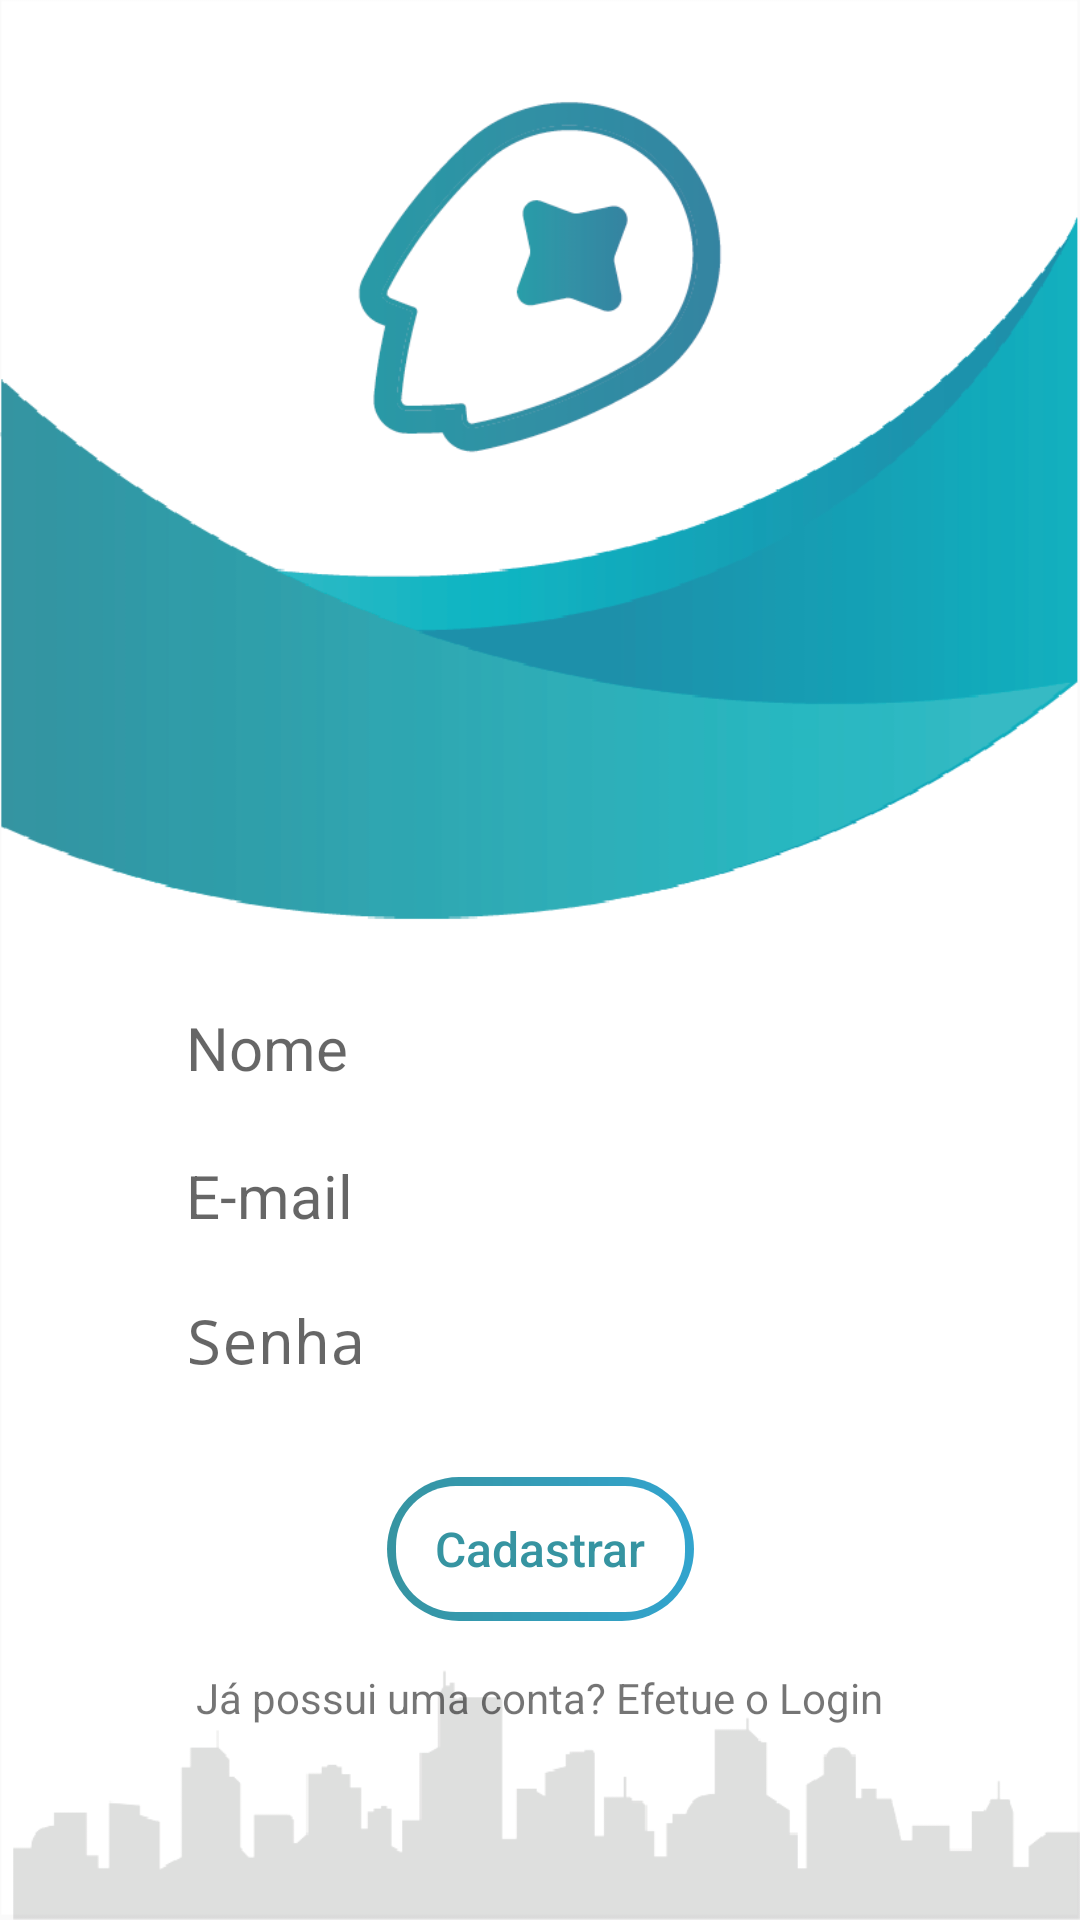

This screen was rendered from an Android layout file. Write that file and the resources it references.
<!-- AndroidManifest.xml: application theme AppTheme -->
<!-- res/layout/activity_register.xml -->
<?xml version="1.0" encoding="utf-8"?>
<androidx.constraintlayout.widget.ConstraintLayout xmlns:android="http://schemas.android.com/apk/res/android"
    xmlns:app="http://schemas.android.com/apk/res-auto"
    xmlns:tools="http://schemas.android.com/tools"
    android:layout_width="match_parent"
    android:layout_height="match_parent"
    android:background="@drawable/login_frame"
    android:paddingStart="4dp"
    android:paddingEnd="4dp"
    tools:context=".Register">

    <ImageView
        android:id="@+id/line_cad_page2"
        android:layout_width="0dp"
        android:layout_height="1dp"
        app:layout_constraintBottom_toBottomOf="parent"
        app:layout_constraintEnd_toEndOf="@+id/login_page_btn"
        app:layout_constraintHorizontal_bias="0.015"
        app:layout_constraintStart_toStartOf="@+id/login_page_btn"
        app:layout_constraintTop_toBottomOf="@+id/login_page_btn"
        app:layout_constraintVertical_bias="0.0"
        app:srcCompat="@drawable/input_slot_dark" />

    <EditText
        android:id="@+id/nome"
        android:layout_width="0dp"
        android:layout_height="wrap_content"
        android:layout_marginStart="24dp"
        android:layout_marginEnd="24dp"
        android:backgroundTint="#FFFFFF"
        android:ems="10"
        android:hint="Nome"
        android:inputType="textPersonName"
        android:paddingStart="34dp"
        android:paddingTop="4dp"
        android:paddingBottom="4dp"
        android:textAlignment="textStart"
        android:textColor="#838282"
        android:textSize="20sp"
        app:layout_constraintBottom_toBottomOf="parent"
        app:layout_constraintEnd_toEndOf="parent"
        app:layout_constraintHorizontal_bias="0.0"
        app:layout_constraintStart_toStartOf="parent"
        app:layout_constraintTop_toTopOf="parent"
        app:layout_constraintVertical_bias="0.548" />

    <ImageView
        android:id="@+id/ic_nome"
        android:layout_width="wrap_content"
        android:layout_height="wrap_content"
        android:layout_marginStart="4dp"
        app:layout_constraintBottom_toBottomOf="@+id/nome"
        app:layout_constraintEnd_toEndOf="@+id/nome"
        app:layout_constraintHorizontal_bias="0.0"
        app:layout_constraintStart_toStartOf="@+id/nome"
        app:layout_constraintTop_toTopOf="@+id/nome"
        app:srcCompat="@drawable/ic_person_outline" />

    <ImageView
        android:id="@+id/line_nome"
        android:layout_width="match_parent"
        android:layout_height="2dp"
        android:layout_marginStart="24dp"
        android:layout_marginEnd="24dp"
        app:layout_constraintBottom_toBottomOf="@+id/nome"
        app:layout_constraintEnd_toEndOf="@+id/nome"
        app:layout_constraintHorizontal_bias="0.015"
        app:layout_constraintStart_toStartOf="@+id/nome"
        app:layout_constraintTop_toTopOf="@+id/nome"
        app:layout_constraintVertical_bias="1.0"
        app:srcCompat="@drawable/input_slot" />

    <EditText
        android:id="@+id/email"
        android:layout_width="0dp"
        android:layout_height="wrap_content"
        android:layout_marginStart="24dp"
        android:layout_marginEnd="24dp"
        android:backgroundTint="#FFFFFF"
        android:ems="10"
        android:hint="E-mail"
        android:inputType="textPersonName"
        android:paddingStart="34dp"
        android:paddingTop="4dp"
        android:paddingBottom="4dp"
        android:textAlignment="textStart"
        android:textColor="#838282"
        android:textSize="20sp"
        app:layout_constraintBottom_toBottomOf="parent"
        app:layout_constraintEnd_toEndOf="parent"
        app:layout_constraintHorizontal_bias="0.0"
        app:layout_constraintStart_toStartOf="parent"
        app:layout_constraintTop_toBottomOf="@+id/nome"
        app:layout_constraintVertical_bias="0.060000002" />

    <ImageView
        android:id="@+id/ic_email"
        android:layout_width="wrap_content"
        android:layout_height="wrap_content"
        android:layout_marginStart="7dp"
        app:layout_constraintBottom_toBottomOf="@+id/email"
        app:layout_constraintEnd_toEndOf="@+id/email"
        app:layout_constraintHorizontal_bias="0.0"
        app:layout_constraintStart_toStartOf="@+id/email"
        app:layout_constraintTop_toTopOf="@+id/email"
        app:srcCompat="@drawable/email_ic" />

    <ImageView
        android:id="@+id/line_email"
        android:layout_width="match_parent"
        android:layout_height="2dp"
        android:layout_marginStart="24dp"
        android:layout_marginTop="33dp"
        android:layout_marginEnd="24dp"
        app:layout_constraintBottom_toBottomOf="@+id/email"
        app:layout_constraintEnd_toEndOf="@+id/email"
        app:layout_constraintHorizontal_bias="0.015"
        app:layout_constraintStart_toEndOf="@+id/ic_email"
        app:layout_constraintTop_toTopOf="@+id/email"
        app:layout_constraintVertical_bias="1.0"
        app:srcCompat="@drawable/input_slot" />

    <EditText
        android:id="@+id/senha"
        android:layout_width="0dp"
        android:layout_height="wrap_content"
        android:layout_marginStart="24dp"
        android:layout_marginEnd="24dp"
        android:backgroundTint="#FFFFFF"
        android:ems="10"
        android:hint="Senha"
        android:inputType="textPersonName"
        android:paddingStart="34dp"
        android:paddingTop="4dp"
        android:paddingBottom="4dp"
        android:password="true"
        android:textAlignment="textStart"
        android:textColor="#838282"
        android:textSize="20sp"
        app:layout_constraintBottom_toBottomOf="parent"
        app:layout_constraintEnd_toEndOf="parent"
        app:layout_constraintHorizontal_bias="0.0"
        app:layout_constraintStart_toStartOf="parent"
        app:layout_constraintTop_toBottomOf="@+id/email"
        app:layout_constraintVertical_bias="0.06999999" />

    <ImageView
        android:id="@+id/ic_senha"
        android:layout_width="wrap_content"
        android:layout_height="wrap_content"
        android:layout_marginStart="7dp"
        app:layout_constraintBottom_toBottomOf="@+id/senha"
        app:layout_constraintEnd_toEndOf="@+id/senha"
        app:layout_constraintHorizontal_bias="0.0"
        app:layout_constraintStart_toStartOf="@+id/senha"
        app:layout_constraintTop_toTopOf="@+id/senha"
        app:srcCompat="@drawable/senha_ic" />

    <ImageView
        android:id="@+id/line_senha"
        android:layout_width="match_parent"
        android:layout_height="2dp"
        android:layout_marginStart="24dp"
        android:layout_marginEnd="24dp"
        app:layout_constraintBottom_toBottomOf="@+id/senha"
        app:layout_constraintEnd_toEndOf="@+id/senha"
        app:layout_constraintHorizontal_bias="0.015"
        app:layout_constraintStart_toStartOf="@+id/senha"
        app:layout_constraintTop_toBottomOf="@+id/line_email"
        app:layout_constraintVertical_bias="1.0"
        app:srcCompat="@drawable/input_slot" />

    <Button
        android:id="@+id/cadastrar_btn"
        style="?android:attr/borderlessButtonStyle"
        android:layout_width="wrap_content"
        android:layout_height="wrap_content"
        android:background="@drawable/button_bg"
        android:paddingStart="16dp"
        android:paddingTop="2dp"
        android:paddingEnd="16dp"
        android:paddingBottom="2dp"
        android:text="Cadastrar"
        android:textColor="#3694a1"
        android:textSize="16sp"
        app:layout_constraintBottom_toBottomOf="parent"
        app:layout_constraintEnd_toEndOf="parent"
        app:layout_constraintStart_toStartOf="parent"
        app:layout_constraintTop_toBottomOf="@+id/senha"
        app:layout_constraintVertical_bias="0.22000003" />

    <TextView
        android:id="@+id/login_page_btn"
        android:layout_width="wrap_content"
        android:layout_height="wrap_content"
        android:text="Já possui uma conta? Efetue o Login"
        app:layout_constraintBottom_toBottomOf="parent"
        app:layout_constraintEnd_toEndOf="parent"
        app:layout_constraintStart_toStartOf="parent"
        app:layout_constraintTop_toBottomOf="@+id/cadastrar_btn"
        app:layout_constraintVertical_bias="0.19999999" />

    <ProgressBar
        android:id="@+id/progressBar"
        style="?android:attr/progressBarStyle"
        android:layout_width="wrap_content"
        android:layout_height="wrap_content"
        android:visibility="invisible"
        app:layout_constraintBottom_toBottomOf="parent"
        app:layout_constraintEnd_toEndOf="parent"
        app:layout_constraintHorizontal_bias="0.498"
        app:layout_constraintStart_toStartOf="parent"
        app:layout_constraintTop_toTopOf="parent"
        app:layout_constraintVertical_bias="0.54" />

</androidx.constraintlayout.widget.ConstraintLayout>
<!-- resources referenced by this layout -->
<resources>
  <!-- drawable button_bg (drawable) -->
  <?xml version="1.0" encoding="UTF-8"?>
  <ripple xmlns:android="http://schemas.android.com/apk/res/android"
      xmlns:tools="http://schemas.android.com/tools"
      android:color="#90d4ed"
      tools:targetApi="lollipop">
      <item>
          <shape android:shape="rectangle" >
              <gradient
                  android:angle="360"
                  android:startColor="#3694a1"
                  android:endColor="#32a4ce"
                  android:type="linear" />
              <size android:width="36dp"
                  android:height="36dp"/>
              <corners android:radius="24dp"></corners>
          </shape>
      </item>
  
      <item
          android:bottom="3dp"
          android:left="3dp"
          android:right="3dp"
          android:top="3dp">
          <shape android:shape="rectangle" >
              <solid android:color="#fff" />
              <corners android:radius="20dp"></corners>
          </shape>
      </item>
  </ripple>
  <!-- drawable email_ic: png bitmap (drawable, 817 bytes) -->
  <!-- drawable ic_person_outline (drawable) -->
  <vector android:height="24dp" android:tint="#3694a1"
      android:viewportHeight="24.0" android:viewportWidth="24.0"
      android:width="24dp" xmlns:android="http://schemas.android.com/apk/res/android">
      <path android:fillColor="#FF000000" android:pathData="M12,5.9c1.16,0 2.1,0.94 2.1,2.1s-0.94,2.1 -2.1,2.1S9.9,9.16 9.9,8s0.94,-2.1 2.1,-2.1m0,9c2.97,0 6.1,1.46 6.1,2.1v1.1L5.9,18.1L5.9,17c0,-0.64 3.13,-2.1 6.1,-2.1M12,4C9.79,4 8,5.79 8,8s1.79,4 4,4 4,-1.79 4,-4 -1.79,-4 -4,-4zM12,13c-2.67,0 -8,1.34 -8,4v3h16v-3c0,-2.66 -5.33,-4 -8,-4z"/>
  </vector>
  <!-- drawable input_slot (drawable) -->
  <?xml version="1.0" encoding="utf-8"?>
  <shape
      xmlns:android="http://schemas.android.com/apk/res/android"
      android:shape="rectangle"
      android:tint="#d9d9e9"
      >
  </shape>
  <!-- drawable input_slot_dark (drawable) -->
  <?xml version="1.0" encoding="utf-8"?>
  <shape
      xmlns:android="http://schemas.android.com/apk/res/android"
      android:shape="rectangle"
      android:tint="#888"
      >
  </shape>
  <!-- drawable login_frame: png bitmap (drawable, 43931 bytes) -->
  <!-- drawable senha_ic: png bitmap (drawable, 624 bytes) -->
  <style name="AppTheme" parent="Theme.AppCompat.Light.NoActionBar">
          
          <item name="colorPrimary">@color/colorPrimary</item>
          <item name="colorPrimaryDark">@color/colorPrimaryDark</item>
          <item name="colorAccent">@color/colorAccent</item>
          <item name="android:statusBarColor">#20111111</item>
          <item name="android:textAllCaps">false</item>
      </style>
  <color name="colorPrimary">#00a6bc</color>
  <color name="colorPrimaryDark">#158b9e</color>
  <color name="colorAccent">#39b9c2</color>
</resources>
